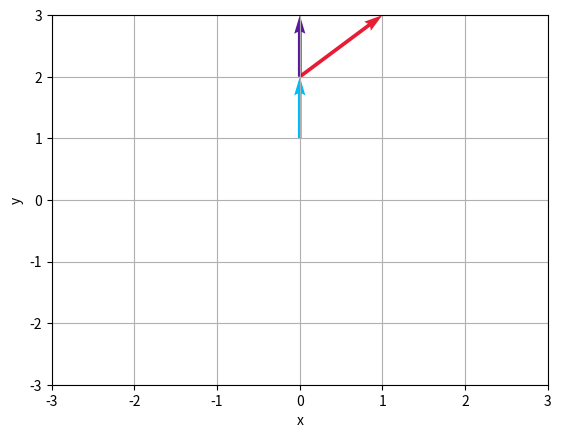

Reproduce this figure in Python. (Note: this script raises an exception after producing the figure.)
# [redacted]

# GRAFICADORA DE VECTORES EN EL PLANO
import matplotlib.pyplot as plt
import numpy as np
from mpl_toolkits.mplot3d import Axes3D


class colors:
    def __init__(self):
        self.blue = '#00bbf9'
        self.green = '#38b000'
        self.red = '#e71d36'
        self.purple = '#5a189a'


class vector_2d():
    def __init__(self, p_i, p_f, color):
        self.p_i = p_i
        self.p_f = p_f
        self.color = color

    def plot(self):
        x_i, y_i = self.p_i
        x_f, y_f = self.p_f
        color = self.color
        plt.quiver(x_i, x_f, y_i, y_f, angles='xy',
                   scale_units='xy', scale=1, color=color)


class vector_3d(vector_2d):
    def __init__(self, p_i, p_f, color):
        super().__init__(p_i, p_f, color)

    def plot(self, ax):
        x_i, y_i, z_i = self.p_i
        x_f, y_f, z_f = self.p_f
        color = self.color
        ax.quiver(x_i, y_i, z_i,
                  x_f, y_f, z_f, length=1, color=color)
    #########################################################################

    # Creemos las funciones que nos ayudarán a gráficar


def plot_vectors_3D(vectors, limits):
    lim_x_i, lim_x_f = limits[0]
    lim_y_i, lim_y_f = limits[1]
    lim_z_i, lim_z_f = limits[2]
    fig = plt.figure()
    ax = fig.gca(projection='3d')
    ax.axes.set_xlim3d(left=lim_x_i, right=lim_x_f)
    ax.axes.set_ylim3d(bottom=lim_y_i, top=lim_y_f)
    ax.axes.set_zlim3d(bottom=lim_z_i, top=lim_z_f)
    for vector in vectors:
        vector.plot(ax)
    plt.grid()
    plt.show()


def plot_vectors_2D(vectors, limits):
    lim_x_i, lim_x_f = limits[0]
    lim_y_i, lim_y_f = limits[1]
    for vector in vectors:
        vector.plot()
    plt.xlabel('x')
    plt.ylabel('y')
    plt.xlim(lim_x_i, lim_x_f)
    plt.ylim(lim_y_i, lim_y_f)
    plt.grid()
    plt.show()


colors = colors()
################### GRAFICADOR EN 2D ###################


# Creamos la lista de vectores a gráficar en el plano


#              origen   cabeza    color
#               del       del      del
#              vector    vector   vector
vector1 = vector_2d([0, 0], [1, 1], colors.blue)
vector2 = vector_2d([0, 1], [2, 1], colors.red)
vector3 = vector_2d([0, 0], [2, 1], colors.purple)

# Añada en esta lista los vectores que va gráficar
vectors = [vector1, vector2, vector3]

#  LIMITES EN:       EJE X     EJE Y
limits = [[-3, 3], [-3, 3]]

# LLAMEMOS AL GRAFICADOR 2D
plot_vectors_2D(vectors, limits)

################### GRAFICADOR EN 3D ###################
# Creamos la lista de vectores a gráficar en el plano
#              origen    dimensiones    color
#               del         del          del
#              vector      vector       vector
vector1 = vector_3d([0, 0, 0], [1, 1, 1],    colors.blue)
vector2 = vector_3d([0, 0, 0], [2, 0, 0],    colors.green)
vector3 = vector_3d([0, 0, 0], [-1, -1, -1], colors.red)

# Añada en esta lista los vectores que va a gráficar
Vectores_3D = [vector1, vector2, vector3]

#  LIMITES EN:   EJE X     EJE Y    EJE Z
Limites_ejes_3D = [[-3, 3], [-3, 3], [-3, 3]]

# LLAMEMOS AL GRAFICADOR 3D
# COMENTAR ESTA LINEA EN CASO DE NO QUERER GRAFICAR EN 3D
plot_vectors_3D(Vectores_3D, Limites_ejes_3D)

#########################################################################
